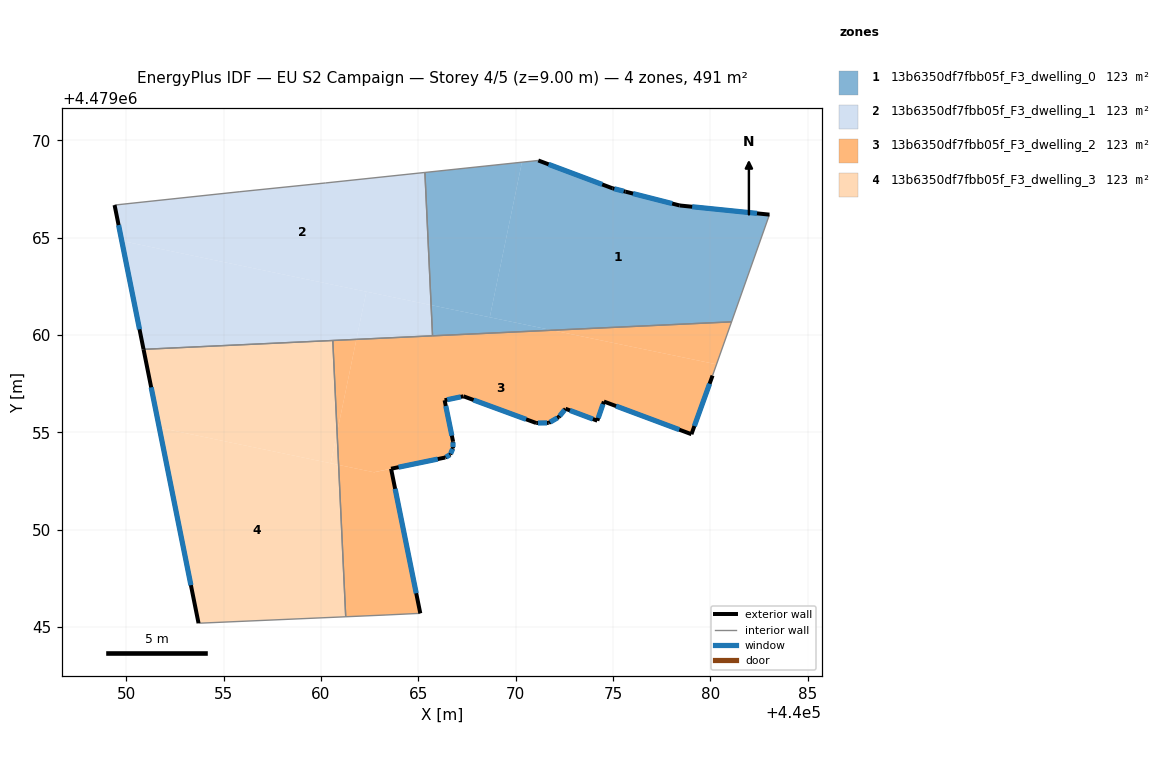
=== STOREY PLAN SPEC (per zone: floor XY polygon, exterior-wall plan segments, windows/doors) ===
zone 1: 13b6350df7fbb05f_F3_dwelling_0  (122.8 m²)
  floor: (440083.03, 4479066.18) (440081.09, 4479060.67) (440071.87, 4479060.24) (440068.67, 4479060.91) (440070.32, 4479068.87) (440071.16, 4479068.96) (440074.97, 4479067.53) (440075.64, 4479067.36) (440078.42, 4479066.65)
  floor: (440070.32, 4479068.87) (440068.67, 4479060.91) (440065.65, 4479061.53) (440065.34, 4479068.34)
  floor: (440071.87, 4479060.24) (440065.73, 4479059.95) (440065.73, 4479059.95)
  floor: (440071.87, 4479060.24) (440065.73, 4479059.95) (440065.65, 4479061.53)
  exterior wall: (440075.64, 4479067.36) – (440074.97, 4479067.53)  [0.7 m]
    window: (440075.55, 4479067.38) – (440075.07, 4479067.51)  [1.1 m²]
  exterior wall: (440078.42, 4479066.65) – (440075.64, 4479067.36)  [2.9 m]
    window: (440078.04, 4479066.75) – (440076.03, 4479067.26)  [4.5 m²]
  exterior wall: (440083.03, 4479066.18) – (440078.42, 4479066.65)  [4.6 m]
    window: (440082.39, 4479066.24) – (440079.06, 4479066.58)  [7.3 m²]
  exterior wall: (440074.97, 4479067.53) – (440071.16, 4479068.96)  [4.1 m]
    window: (440074.44, 4479067.73) – (440071.69, 4479068.76)  [6.4 m²]
  interior walls: 4
zone 2: 13b6350df7fbb05f_F3_dwelling_1  (122.8 m²)
  floor: (440065.34, 4479068.34) (440065.65, 4479061.53) (440049.76, 4479064.83) (440049.39, 4479066.67) (440055.79, 4479067.35) (440060.22, 4479067.80)
  floor: (440062.32, 4479062.22) (440061.82, 4479059.77) (440050.88, 4479059.26) (440049.76, 4479064.83)
  floor: (440065.65, 4479061.53) (440065.73, 4479059.95) (440061.82, 4479059.77) (440062.32, 4479062.22)
  exterior wall: (440049.39, 4479066.67) – (440050.88, 4479059.26)  [7.6 m]
    window: (440049.60, 4479065.64) – (440050.67, 4479060.29)  [11.8 m²]
  interior walls: 6
zone 3: 13b6350df7fbb05f_F3_dwelling_2  (122.8 m²)
  floor: (440080.32, 4479058.49) (440080.11, 4479057.91) (440079.03, 4479054.90) (440074.53, 4479056.58) (440074.19, 4479055.59) (440072.56, 4479056.21) (440072.21, 4479055.78) (440071.70, 4479055.48) (440071.05, 4479055.47) (440067.32, 4479056.85) (440066.35, 4479056.64) (440066.78, 4479054.53) (440066.78, 4479054.19) (440066.64, 4479053.85) (440066.38, 4479053.70) (440062.72, 4479052.94) (440060.90, 4479053.32) (440060.82, 4479054.99) (440061.82, 4479059.77) (440071.87, 4479060.24)
  floor: (440081.09, 4479060.67) (440080.32, 4479058.49) (440071.87, 4479060.24)
  floor: (440063.60, 4479053.12) (440065.10, 4479045.70) (440063.33, 4479045.61) (440061.27, 4479045.52) (440060.90, 4479053.32) (440062.72, 4479052.94)
  floor: (440061.82, 4479059.77) (440060.82, 4479054.99) (440060.60, 4479059.71)
  exterior wall: (440063.60, 4479053.12) – (440066.38, 4479053.70)  [2.8 m]
    window: (440063.98, 4479053.20) – (440066.00, 4479053.62)  [4.5 m²]
  exterior wall: (440065.10, 4479045.70) – (440063.60, 4479053.12)  [7.6 m]
    window: (440064.89, 4479046.73) – (440063.81, 4479052.09)  [11.9 m²]
  exterior wall: (440079.03, 4479054.90) – (440080.11, 4479057.91)  [3.2 m]
    window: (440079.18, 4479055.32) – (440079.96, 4479057.49)  [5.0 m²]
  exterior wall: (440074.53, 4479056.58) – (440079.03, 4479054.90)  [4.8 m]
    window: (440075.15, 4479056.34) – (440078.40, 4479055.13)  [7.5 m²]
  exterior wall: (440074.19, 4479055.59) – (440074.53, 4479056.58)  [1.0 m]
    window: (440074.24, 4479055.73) – (440074.48, 4479056.44)  [1.6 m²]
  exterior wall: (440072.56, 4479056.21) – (440074.19, 4479055.59)  [1.7 m]
    window: (440072.79, 4479056.12) – (440073.96, 4479055.68)  [2.7 m²]
  exterior wall: (440072.21, 4479055.78) – (440072.56, 4479056.21)  [0.6 m]
    window: (440072.26, 4479055.83) – (440072.51, 4479056.15)  [0.9 m²]
  exterior wall: (440071.70, 4479055.48) – (440072.21, 4479055.78)  [0.6 m]
    window: (440071.77, 4479055.52) – (440072.14, 4479055.73)  [0.9 m²]
  exterior wall: (440071.05, 4479055.47) – (440071.70, 4479055.48)  [0.6 m]
    window: (440071.14, 4479055.47) – (440071.61, 4479055.48)  [1.0 m²]
  exterior wall: (440067.32, 4479056.85) – (440071.05, 4479055.47)  [4.0 m]
    window: (440067.83, 4479056.66) – (440070.53, 4479055.66)  [6.2 m²]
  exterior wall: (440066.35, 4479056.64) – (440067.32, 4479056.85)  [1.0 m]
    window: (440066.48, 4479056.67) – (440067.18, 4479056.82)  [1.6 m²]
  exterior wall: (440066.78, 4479054.53) – (440066.35, 4479056.64)  [2.2 m]
    window: (440066.72, 4479054.82) – (440066.41, 4479056.35)  [3.4 m²]
  exterior wall: (440066.78, 4479054.19) – (440066.78, 4479054.53)  [0.3 m]
    window: (440066.78, 4479054.23) – (440066.78, 4479054.48)  [0.5 m²]
  exterior wall: (440066.64, 4479053.85) – (440066.78, 4479054.19)  [0.4 m]
    window: (440066.66, 4479053.90) – (440066.76, 4479054.14)  [0.6 m²]
  exterior wall: (440066.38, 4479053.70) – (440066.64, 4479053.85)  [0.3 m]
    window: (440066.42, 4479053.72) – (440066.60, 4479053.83)  [0.5 m²]
  interior walls: 6
zone 4: 13b6350df7fbb05f_F3_dwelling_3  (122.8 m²)
  floor: (440060.60, 4479059.71) (440060.82, 4479054.99) (440060.49, 4479053.41) (440051.69, 4479055.23) (440050.88, 4479059.26)
  floor: (440060.90, 4479053.32) (440061.27, 4479045.52) (440053.71, 4479045.19) (440051.69, 4479055.23)
  floor: (440060.82, 4479054.99) (440060.90, 4479053.32) (440060.50, 4479053.41)
  exterior wall: (440050.88, 4479059.26) – (440053.71, 4479045.19)  [14.4 m]
    window: (440051.27, 4479057.31) – (440053.31, 4479047.14)  [22.5 m²]
  interior walls: 3

=== DERIVED (storey summary) ===
Building: EU S2 Campaign
Storey: 4 of 5  (floor level z = 9.00 m)
Storey gross floor area: 491.2 m²
Zones on this storey: 4
  - 13b6350df7fbb05f_F3_dwelling_0: floor 122.8 m²; exterior wall 12.3 m (36.8 m²); 4 window(s) 19.2 m²; WWR 52.2%
  - 13b6350df7fbb05f_F3_dwelling_1: floor 122.8 m²; exterior wall 7.6 m (22.7 m²); 1 window(s) 11.8 m²; WWR 52.2%
  - 13b6350df7fbb05f_F3_dwelling_2: floor 122.8 m²; exterior wall 31.1 m (93.4 m²); 15 window(s) 48.7 m²; WWR 52.2%
  - 13b6350df7fbb05f_F3_dwelling_3: floor 122.8 m²; exterior wall 14.4 m (43.1 m²); 1 window(s) 22.5 m²; WWR 52.2%
Zone adjacency (shared interzone walls):
  - 13b6350df7fbb05f_F3_dwelling_0 ↔ 13b6350df7fbb05f_F3_dwelling_1
  - 13b6350df7fbb05f_F3_dwelling_0 ↔ 13b6350df7fbb05f_F3_dwelling_2
  - 13b6350df7fbb05f_F3_dwelling_1 ↔ 13b6350df7fbb05f_F3_dwelling_2
  - 13b6350df7fbb05f_F3_dwelling_1 ↔ 13b6350df7fbb05f_F3_dwelling_3
  - 13b6350df7fbb05f_F3_dwelling_2 ↔ 13b6350df7fbb05f_F3_dwelling_3